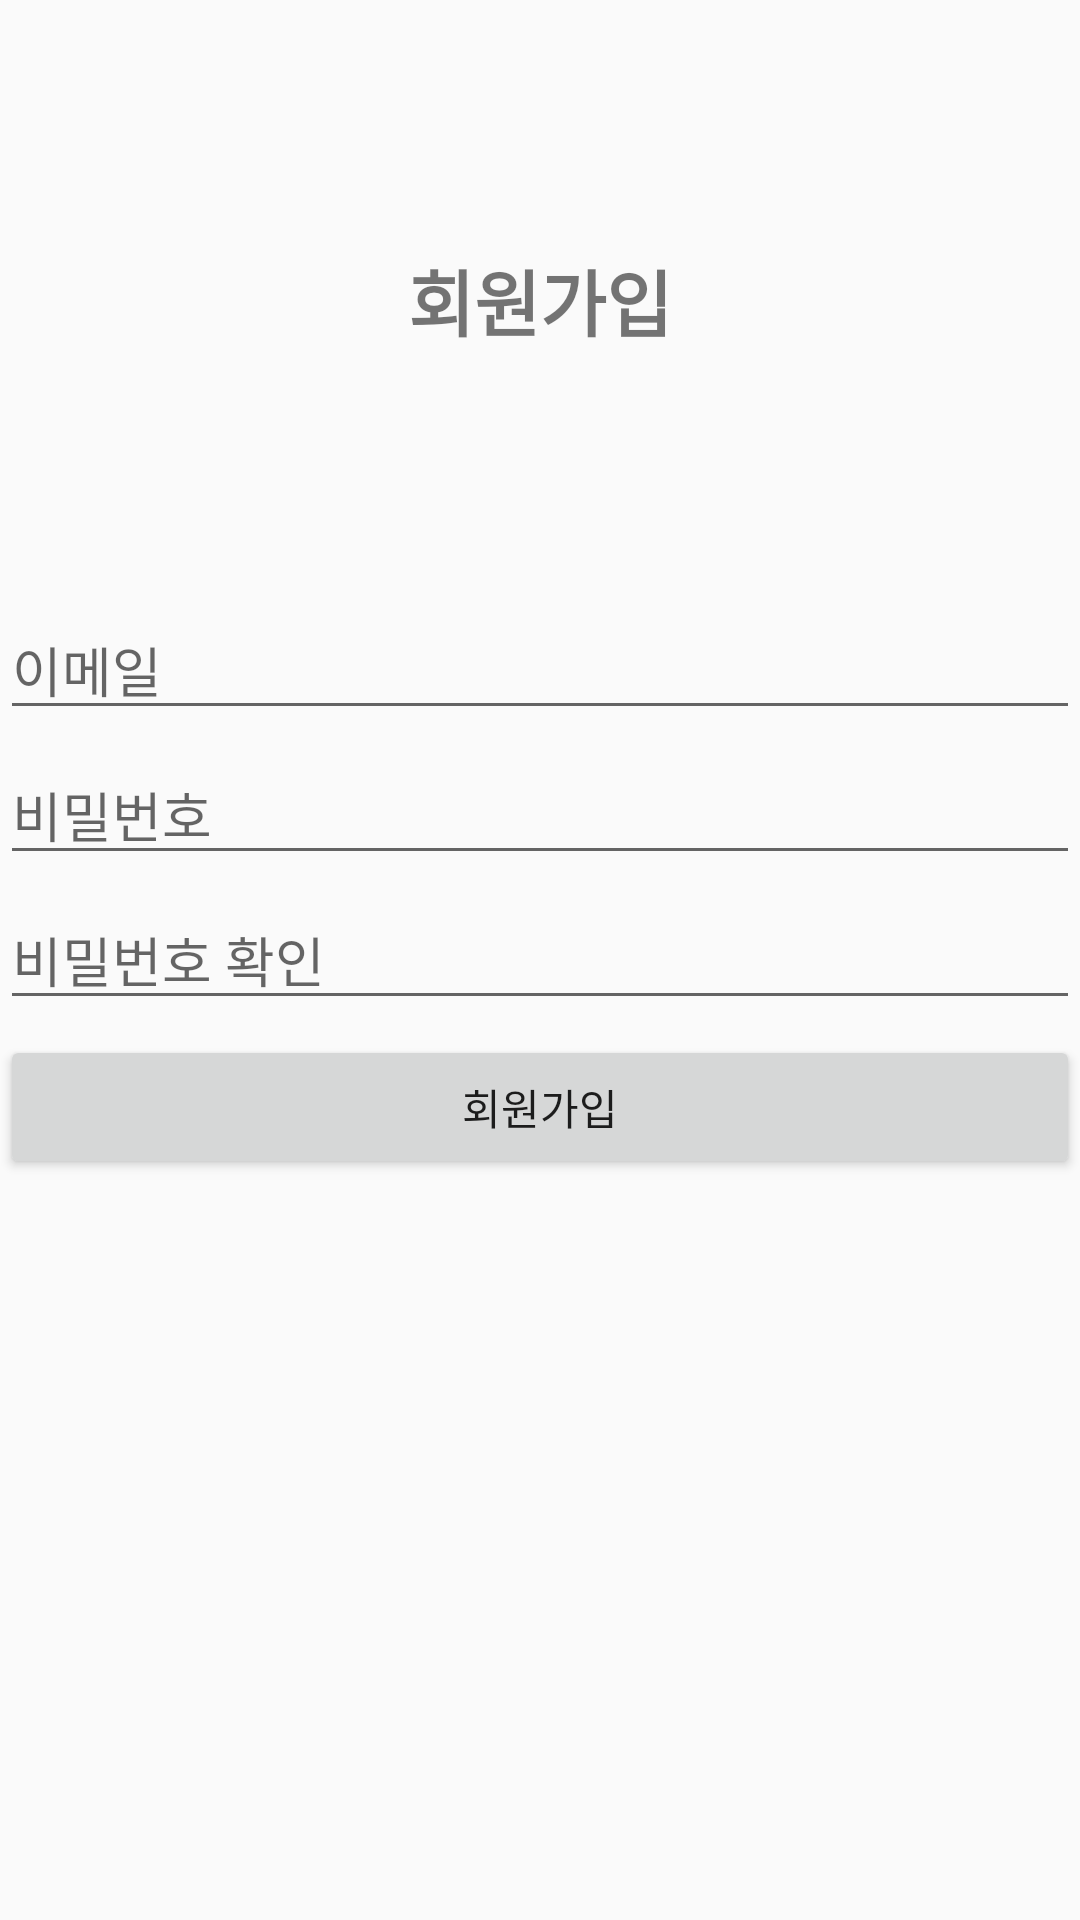

Layout XML and referenced resources for this Android screen:
<!-- AndroidManifest.xml: application theme Theme.Recyclingpro -->
<!-- res/layout/activity_sign_up.xml -->
<?xml version="1.0" encoding="utf-8"?>
<LinearLayout xmlns:android="http://schemas.android.com/apk/res/android"
    android:layout_width="match_parent"
    android:layout_height="match_parent"
    android:orientation="vertical">

    <TextView
        android:id="@+id/textView"
        android:layout_width="match_parent"
        android:layout_height="200dp"
        android:gravity="center"
        android:text="회원가입"
        android:textColorLink="#000000"
        android:textSize="24sp"
        android:textStyle="bold" />

    <LinearLayout
        android:layout_width="match_parent"
        android:layout_height="match_parent"
        android:orientation="vertical">

        <EditText
            android:id="@+id/emailEdittext"
            android:layout_width="match_parent"
            android:layout_height="wrap_content"
            android:layout_marginBottom="5dp"
            android:ems="10"
            android:hint="이메일"
            android:inputType="textEmailAddress" />

        <EditText
            android:id="@+id/passwordEditText"
            android:layout_width="match_parent"
            android:layout_height="wrap_content"
            android:layout_marginBottom="5dp"
            android:ems="10"
            android:hint="비밀번호"
            android:inputType="textPassword" />

        <EditText
            android:id="@+id/passwordCheckEditText"
            android:layout_width="match_parent"
            android:layout_height="wrap_content"
            android:layout_marginBottom="5dp"
            android:ems="10"
            android:hint="비밀번호 확인"
            android:inputType="textPassword" />

        <Button
            android:id="@+id/signUpButton"
            android:layout_width="match_parent"
            android:layout_height="wrap_content"
            android:text="회원가입" />

    </LinearLayout>

</LinearLayout>
<!-- resources referenced by this layout -->
<resources>
  <style name="Theme.Recyclingpro" parent="Theme.AppCompat.Light.DarkActionBar">
          
          <item name="colorPrimary">@color/purple_500</item>
          <item name="colorPrimaryDark">@color/purple_700</item>
          <item name="colorAccent">@color/teal_200</item>
          
      </style>
  <!-- not gathered from this repository: default colours our renderer supplied (Android Studio template values) -->
  <color name="purple_500">#FF6200EE</color>
  <color name="purple_700">#FF3700B3</color>
  <color name="teal_200">#FF03DAC5</color>
</resources>
